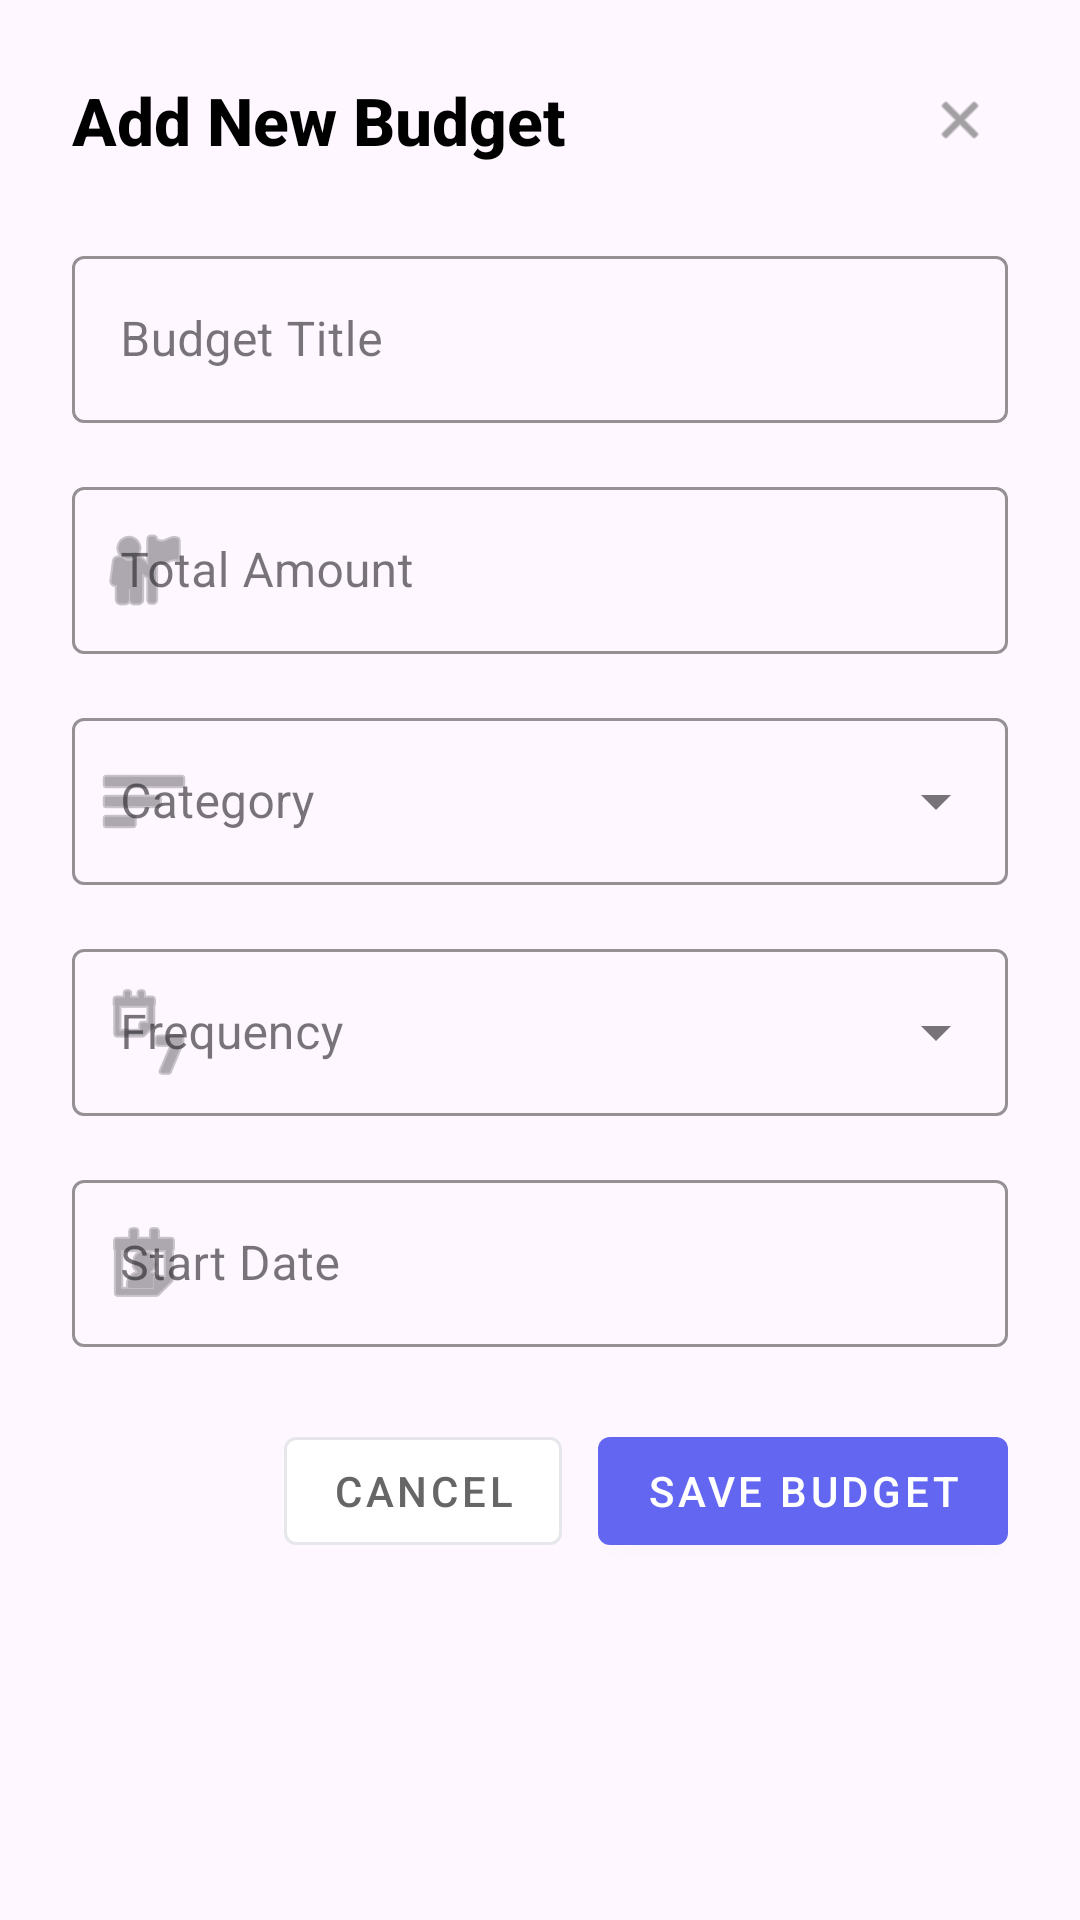

The Android layout XML behind this screen, and the referenced resources:
<!-- AndroidManifest.xml: application theme Theme.SprintProject -->
<!-- res/layout/dialog_add_budget.xml -->
<?xml version="1.0" encoding="utf-8"?>
<ScrollView xmlns:android="http://schemas.android.com/apk/res/android"
    xmlns:app="http://schemas.android.com/apk/res-auto"
    android:layout_width="match_parent"
    android:layout_height="wrap_content"
    android:fillViewport="true">

    <LinearLayout
        android:layout_width="match_parent"
        android:layout_height="wrap_content"
        android:orientation="vertical"
        android:padding="24dp">

        
        <LinearLayout
            android:layout_width="match_parent"
            android:layout_height="wrap_content"
            android:orientation="horizontal"
            android:gravity="center_vertical"
            android:layout_marginBottom="24dp">

            <TextView
                android:layout_width="0dp"
                android:layout_height="wrap_content"
                android:layout_weight="1"
                android:text="Add New Budget"
                android:textColor="@color/black"
                android:textSize="22sp"
                android:textStyle="bold"
                android:fontFamily="sans-serif-medium" />

            <ImageView
                android:id="@+id/btn_close"
                android:layout_width="32dp"
                android:layout_height="32dp"
                android:src="@android:drawable/ic_menu_close_clear_cancel"
                android:background="?attr/selectableItemBackgroundBorderless"
                android:padding="6dp"
                android:tint="#666666" />
        </LinearLayout>

        
        <com.google.android.material.textfield.TextInputLayout
            style="@style/Widget.MaterialComponents.TextInputLayout.OutlinedBox"
            android:layout_width="match_parent"
            android:layout_height="wrap_content"
            android:layout_marginBottom="16dp"
            app:boxStrokeColor="#6366F1">

            <com.google.android.material.textfield.TextInputEditText
                android:id="@+id/edit_title"
                android:layout_width="match_parent"
                android:layout_height="wrap_content"
                android:hint="Budget Title"
                android:inputType="textCapWords"
                android:maxLines="1" />
        </com.google.android.material.textfield.TextInputLayout>

        
        <com.google.android.material.textfield.TextInputLayout
            style="@style/Widget.MaterialComponents.TextInputLayout.OutlinedBox"
            android:layout_width="match_parent"
            android:layout_height="wrap_content"
            android:layout_marginBottom="16dp"
            app:boxStrokeColor="#6366F1"
            app:startIconDrawable="@android:drawable/ic_menu_myplaces">

            <com.google.android.material.textfield.TextInputEditText
                android:id="@+id/edit_amount"
                android:layout_width="match_parent"
                android:layout_height="wrap_content"
                android:hint="Total Amount"
                android:inputType="numberDecimal"
                android:maxLines="1" />
        </com.google.android.material.textfield.TextInputLayout>

        
        <com.google.android.material.textfield.TextInputLayout
            style="@style/Widget.MaterialComponents.TextInputLayout.OutlinedBox.ExposedDropdownMenu"
            android:layout_width="match_parent"
            android:layout_height="wrap_content"
            android:layout_marginBottom="16dp"
            app:boxStrokeColor="#6366F1"
            app:startIconDrawable="@android:drawable/ic_menu_sort_by_size">

            <AutoCompleteTextView
                android:id="@+id/dropdown_category"
                android:layout_width="match_parent"
                android:layout_height="wrap_content"
                android:hint="Category"
                android:inputType="none" />
        </com.google.android.material.textfield.TextInputLayout>

        
        <com.google.android.material.textfield.TextInputLayout
            style="@style/Widget.MaterialComponents.TextInputLayout.OutlinedBox.ExposedDropdownMenu"
            android:layout_width="match_parent"
            android:layout_height="wrap_content"
            android:layout_marginBottom="16dp"
            app:boxStrokeColor="#6366F1"
            app:startIconDrawable="@android:drawable/ic_menu_week">

            <AutoCompleteTextView
                android:id="@+id/dropdown_frequency"
                android:layout_width="match_parent"
                android:layout_height="wrap_content"
                android:hint="Frequency"
                android:inputType="none" />
        </com.google.android.material.textfield.TextInputLayout>

        
        <com.google.android.material.textfield.TextInputLayout
            style="@style/Widget.MaterialComponents.TextInputLayout.OutlinedBox"
            android:layout_width="match_parent"
            android:layout_height="wrap_content"
            android:layout_marginBottom="24dp"
            app:boxStrokeColor="#6366F1"
            app:startIconDrawable="@android:drawable/ic_menu_my_calendar">

            <com.google.android.material.textfield.TextInputEditText
                android:id="@+id/edit_start_date"
                android:layout_width="match_parent"
                android:layout_height="wrap_content"
                android:hint="Start Date"
                android:inputType="none"
                android:focusable="false"
                android:clickable="true" />
        </com.google.android.material.textfield.TextInputLayout>

        
        <LinearLayout
            android:layout_width="match_parent"
            android:layout_height="wrap_content"
            android:orientation="horizontal"
            android:gravity="end">

            <com.google.android.material.button.MaterialButton
                android:id="@+id/btn_cancel"
                android:layout_width="wrap_content"
                android:layout_height="wrap_content"
                android:layout_marginEnd="12dp"
                android:text="Cancel"
                android:textColor="#666666"
                app:backgroundTint="@color/white"
                app:strokeColor="#E5E7EB"
                app:strokeWidth="1dp"
                style="@style/Widget.MaterialComponents.Button.OutlinedButton" />

            <com.google.android.material.button.MaterialButton
                android:id="@+id/btn_save"
                android:layout_width="wrap_content"
                android:layout_height="wrap_content"
                android:text="Save Budget"
                android:textColor="@color/white"
                app:backgroundTint="#6366F1"
                style="@style/Widget.MaterialComponents.Button" />
        </LinearLayout>
    </LinearLayout>
</ScrollView>
<!-- resources referenced by this layout -->
<resources>
  <color name="black">#FF000000</color>
  <color name="white">#FFFFFFFF</color>
  <style name="Theme.SprintProject" parent="Base.Theme.SprintProject" />
  <style name="Base.Theme.SprintProject" parent="Theme.Material3.DayNight.NoActionBar">
          
      </style>
</resources>
